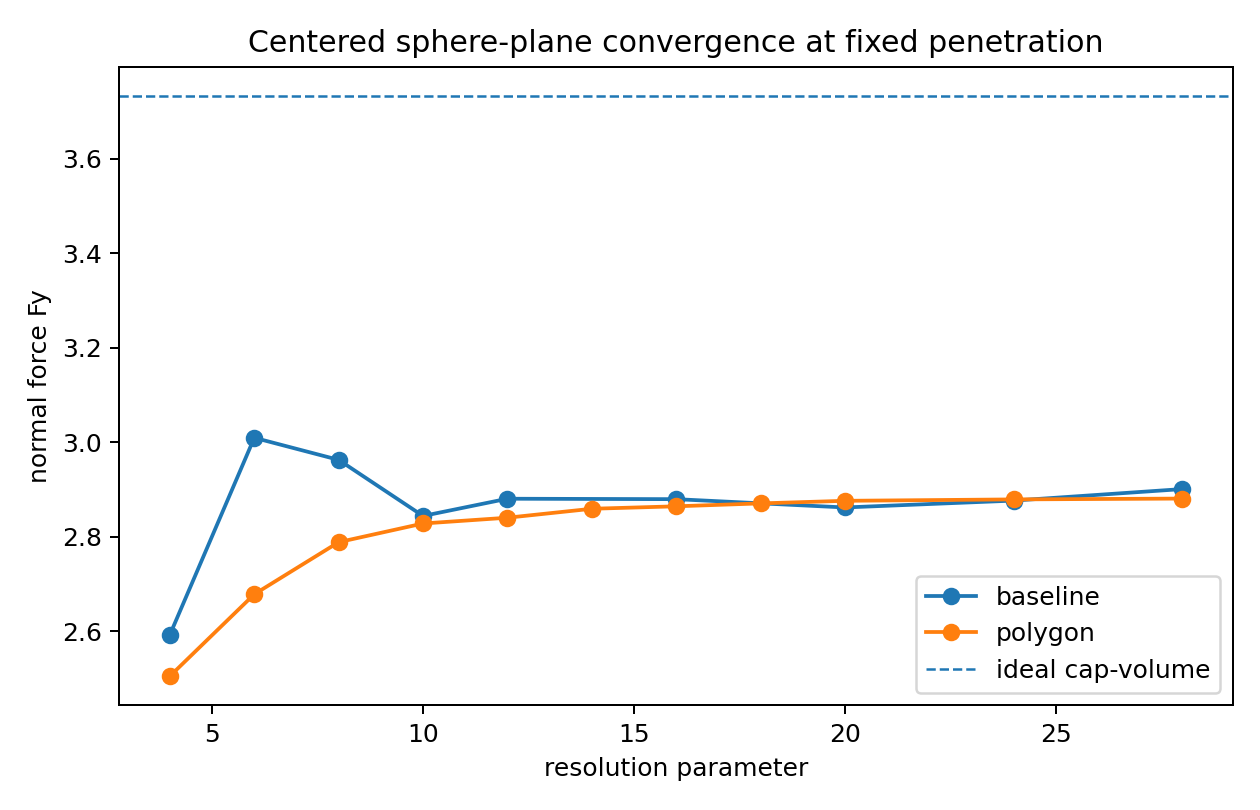

Values plotted in this chart, from the file beside it:
family, resolution, Fy, ideal_Fy, abs_err_Fy, elapsed_s, num_pair_patch_points
baseline, 4, 2.592, 3.732, 1.14, 0.004238, 16
baseline, 6, 3.009, 3.732, 0.7231, 0.01007, 44
baseline, 8, 2.962, 3.732, 0.7699, 0.01642, 76
baseline, 10, 2.844, 3.732, 0.8886, 0.02398, 112
baseline, 12, 2.88, 3.732, 0.8521, 0.03473, 164
baseline, 16, 2.879, 3.732, 0.853, 0.06178, 292
baseline, 20, 2.862, 3.732, 0.8706, 0.09482, 452
baseline, 24, 2.876, 3.732, 0.8561, 0.1375, 656
baseline, 28, 2.901, 3.732, 0.8316, 0.1891, 904
polygon, 4, 2.505, 3.732, 1.228, 0.007732, 30
polygon, 6, 2.678, 3.732, 1.054, 0.007234, 30
polygon, 8, 2.788, 3.732, 0.9441, 0.01231, 54
polygon, 10, 2.828, 3.732, 0.9045, 0.01519, 66
polygon, 12, 2.84, 3.732, 0.8923, 0.01314, 54
polygon, 14, 2.859, 3.732, 0.8733, 0.02068, 90
polygon, 16, 2.864, 3.732, 0.8681, 0.02534, 102
polygon, 18, 2.87, 3.732, 0.862, 0.03143, 126
polygon, 20, 2.876, 3.732, 0.8565, 0.03772, 150
polygon, 24, 2.879, 3.732, 0.8535, 0.03254, 126
polygon, 28, 2.88, 3.732, 0.8518, 0.04225, 162
